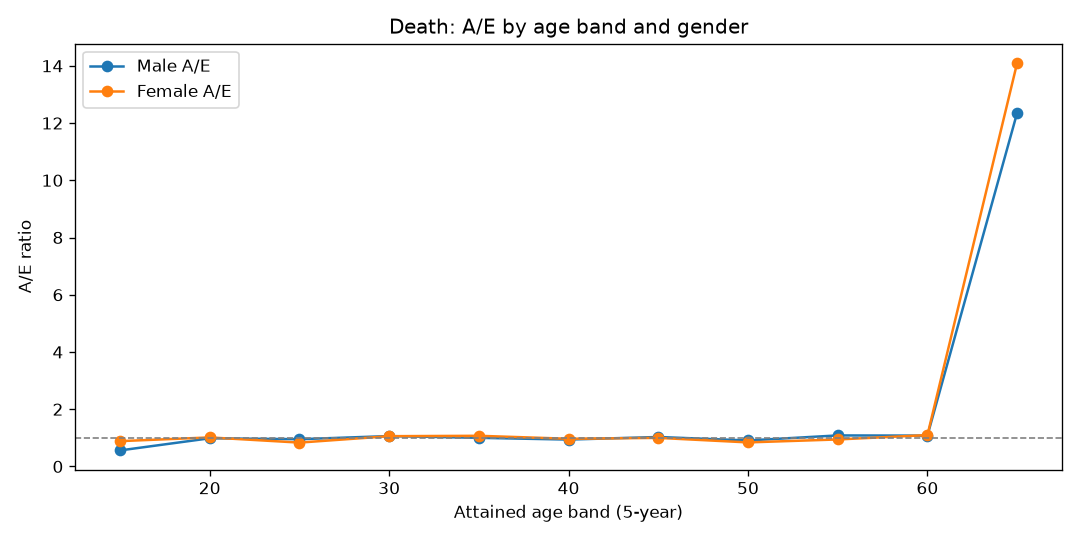

The file beside this chart, header and first rows:
AgeBand, Gender, Actual, Expected, AE
15, Female, 4, 4.521, 0.8848
15, Male, 4, 7.136, 0.5605
20, Female, 32, 31.53, 1.015
20, Male, 48, 48.75, 0.9845
25, Female, 51, 61.15, 0.834
25, Male, 90, 94.45, 0.9529
30, Female, 92, 86.96, 1.058
30, Male, 143, 134.6, 1.062
35, Female, 129, 120.4, 1.072
35, Male, 189, 188.9, 1.001
40, Female, 170, 175.6, 0.968
40, Male, 262, 278.9, 0.9396
45, Female, 260, 260.3, 0.999
45, Male, 419, 406.7, 1.03
50, Female, 331, 393.5, 0.8411
50, Male, 553, 608.7, 0.9085
55, Female, 477, 505.5, 0.9437
55, Male, 853, 786.4, 1.085
60, Female, 344, 313.8, 1.096
60, Male, 527, 489, 1.078
65, Female, 16, 1.135, 14.1
65, Male, 26, 2.104, 12.36
